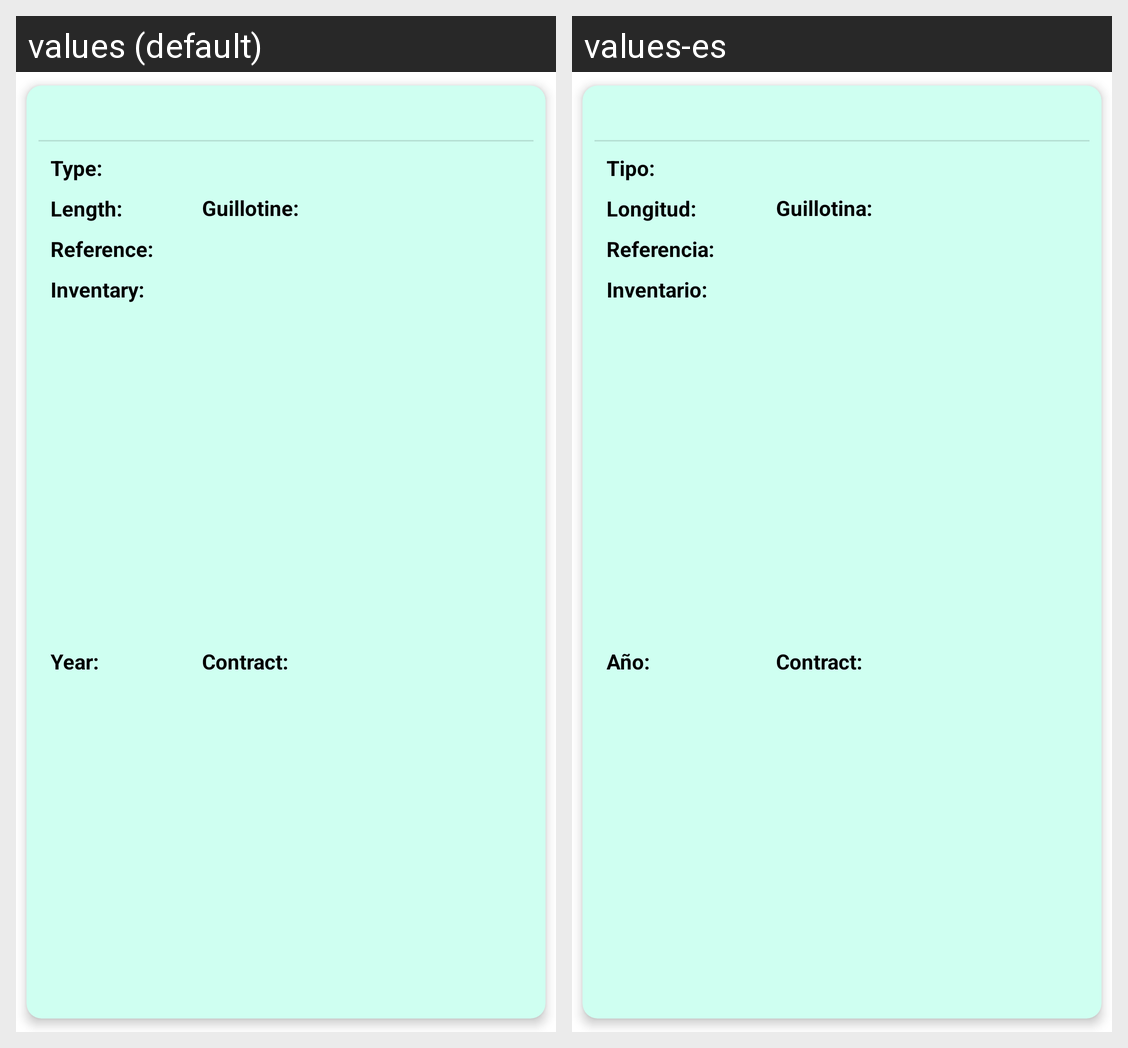

This grid shows one Android layout under two languages. Give, for every string resource on the screen, its name, the default text and each shown locale's text.
Android screen res/layout/element_list_vitrinas.xml rendered under 2 locales, left to right: values (default), values-es. Device: Nexus 5 (rendered at 1080×1920; each locale shown at half size, 540×960, under a caption strip naming it); theme Theme.AService.
Strings drawn on this screen, with the default value and each locale's value (text and hints the layout hard-codes, and strings that could not be matched under every locale, appear in the picture but are not listed):

label_tipo
  values: Type:
  values-es: Tipo:

label_longitud
  values: Length:
  values-es: Longitud:

label_guillotina
  values: Guillotine:
  values-es: Guillotina:

label_referencia
  values: Reference:
  values-es: Referencia:

label_inventario
  values: Inventary:
  values-es: Inventario:

label_anho
  values: Year:
  values-es: Año:

label_contrato
  values: Contract:
  values-es: Contract:
